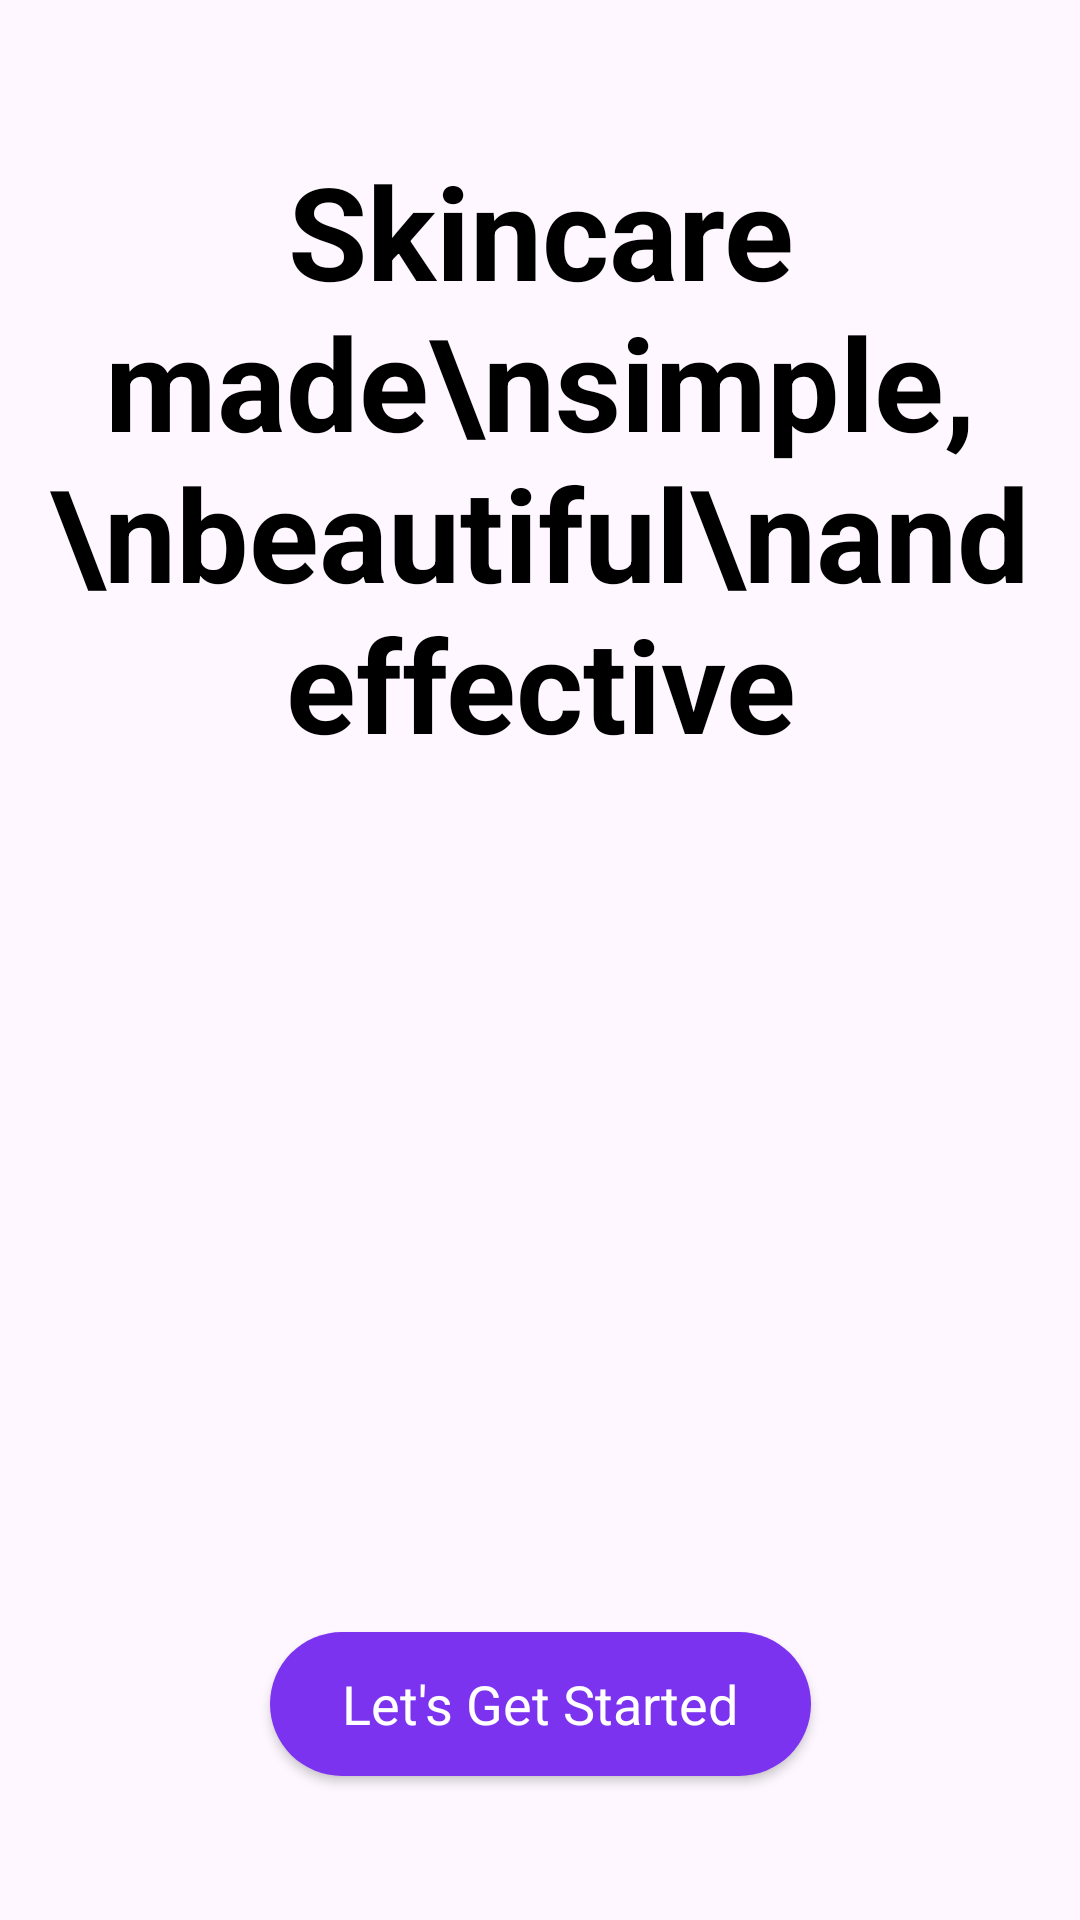

Produce the Android XML layout that renders to this screen, including the resource entries it uses.
<!-- AndroidManifest.xml: application theme Theme.BeautyShopApp -->
<!-- res/layout/activity_splash.xml -->
<?xml version="1.0" encoding="utf-8"?>
<androidx.constraintlayout.widget.ConstraintLayout
    xmlns:android="http://schemas.android.com/apk/res/android"
    xmlns:app="http://schemas.android.com/apk/res-auto"
    xmlns:tools="http://schemas.android.com/tools"
    android:id="@+id/main"
    android:layout_width="match_parent"
    android:layout_height="match_parent"
    tools:context=".SplashActivity">

    <ImageView
        android:id="@+id/imageView"
        android:layout_width="match_parent"
        android:layout_height="0dp"
        android:scaleType="centerCrop"
        app:layout_constraintBottom_toBottomOf="parent"
        app:layout_constraintEnd_toEndOf="parent"
        app:layout_constraintStart_toStartOf="parent"
        app:layout_constraintTop_toTopOf="parent"
        app:srcCompat="@drawable/intro_pic" />

    <TextView
        android:id="@+id/textView"
        android:layout_width="wrap_content"
        android:layout_height="wrap_content"
        android:layout_marginTop="48dp"
        android:text="Skincare made\nsimple,\nbeautiful\nand effective"
        android:textColor="@color/black"
        android:textSize="43sp"
        android:textAlignment="center"
        android:textStyle="bold"
        app:layout_constraintEnd_toEndOf="parent"
        app:layout_constraintStart_toStartOf="parent"
        app:layout_constraintTop_toTopOf="parent" />

    <androidx.appcompat.widget.AppCompatButton
        style="@android:style/Widget.Button"
        android:id="@+id/startBtn"
        android:layout_width="wrap_content"
        android:layout_height="wrap_content"
        android:layout_marginBottom="48dp"
        android:paddingHorizontal="24dp"
        android:text="Let's Get Started"
        android:textSize="18sp"
        android:textColor="@color/white"
        android:background="@drawable/purple_bg"
        app:layout_constraintBottom_toBottomOf="parent"
        app:layout_constraintEnd_toEndOf="parent"
        app:layout_constraintStart_toStartOf="parent" />

</androidx.constraintlayout.widget.ConstraintLayout>
<!-- resources referenced by this layout -->
<resources>
  <color name="black">#FF000000</color>
  <color name="white">#FFFFFFFF</color>
  <!-- drawable purple_bg (drawable) -->
  <?xml version="1.0" encoding="utf-8"?>
  <selector xmlns:android="http://schemas.android.com/apk/res/android">
  
      <item>
  
          <shape android:shape="rectangle">
  
              <solid android:color="@color/purple"/>
  
              <corners android:radius="50dp"/>
  
          </shape>
  
      </item>
  
  </selector>
  <style name="Theme.BeautyShopApp" parent="Base.Theme.BeautyShopApp" />
  <color name="purple">#7B33F0</color>
  <style name="Base.Theme.BeautyShopApp" parent="Theme.Material3.DayNight.NoActionBar">
      </style>
</resources>
